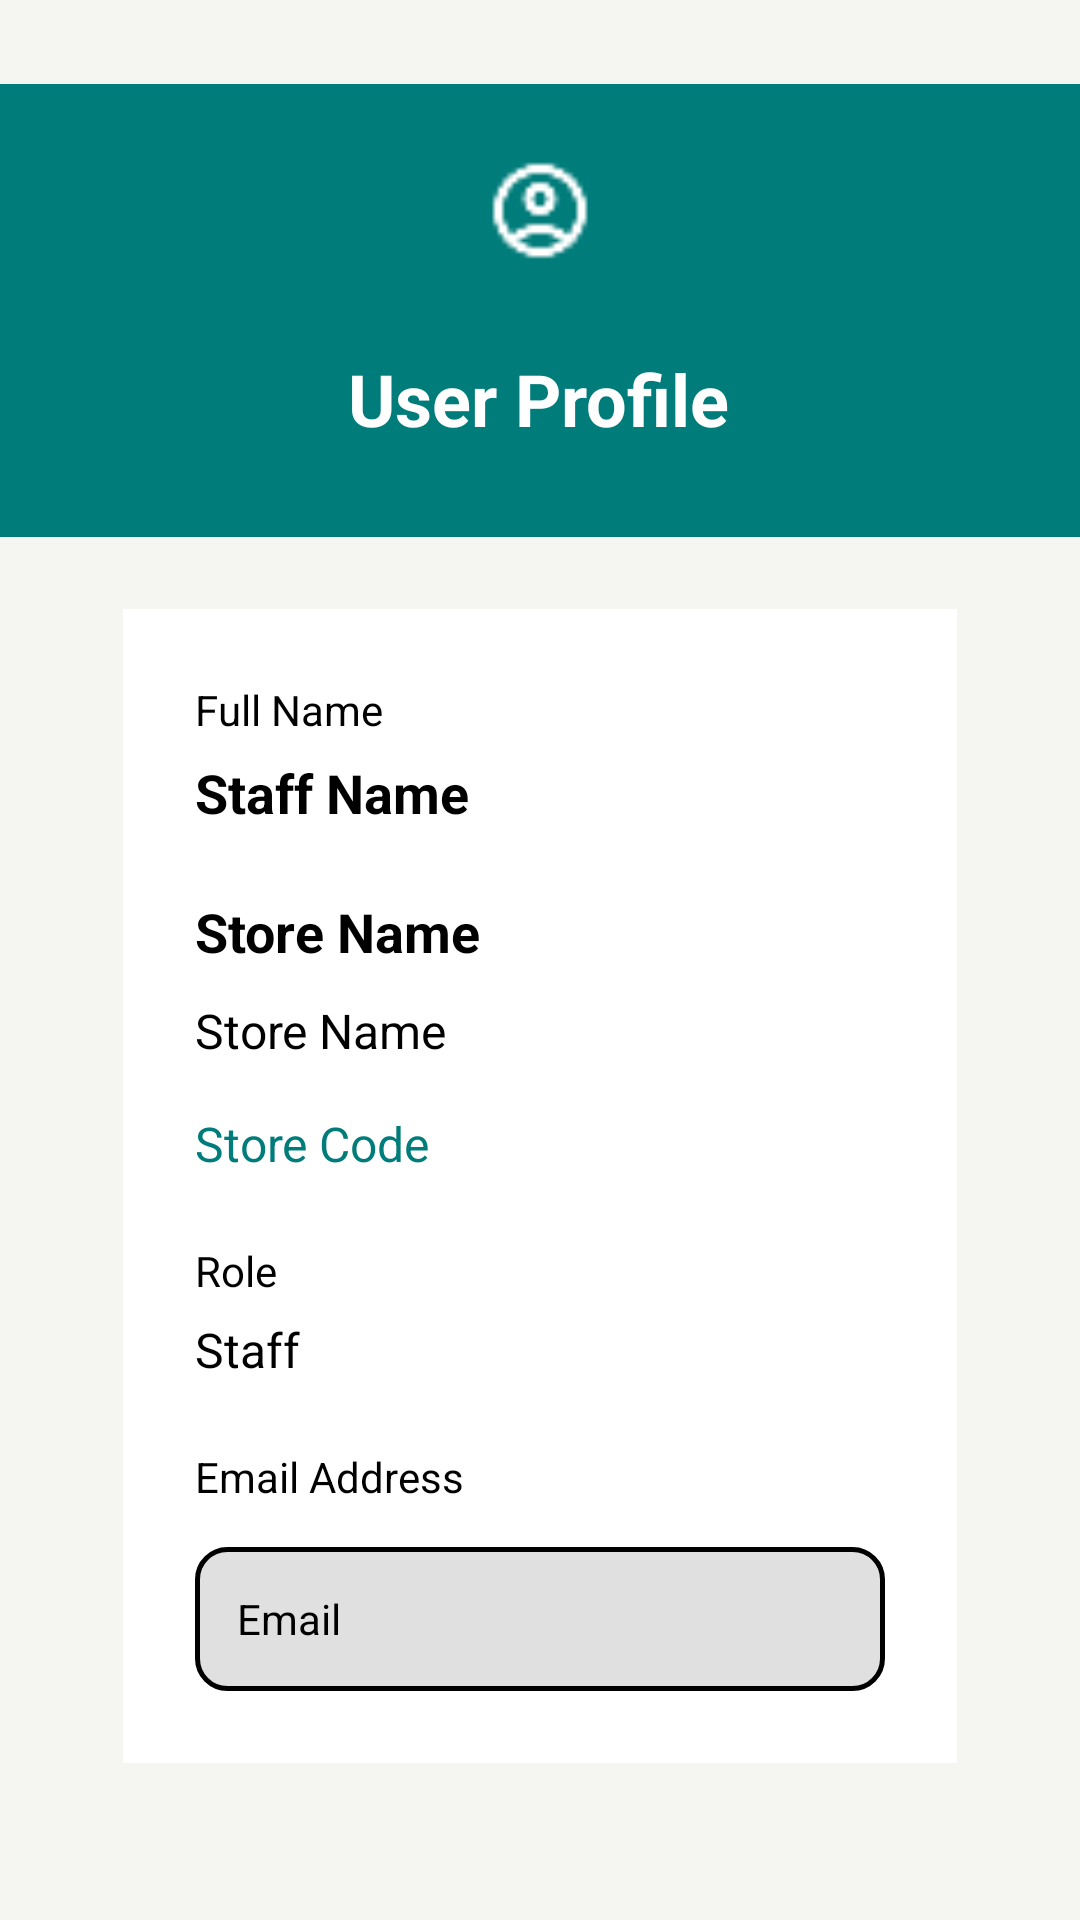

Here is an Android app screen rendered from its layout file. Give the layout XML and the strings, colors and styles it references.
<!-- AndroidManifest.xml: application theme Theme.SellSumm -->
<!-- res/layout/fragment_staff_profile.xml -->
<?xml version="1.0" encoding="utf-8"?>
<androidx.constraintlayout.widget.ConstraintLayout xmlns:android="http://schemas.android.com/apk/res/android"
    xmlns:app="http://schemas.android.com/apk/res-auto"
    xmlns:tools="http://schemas.android.com/tools"
    android:layout_width="match_parent"
    android:layout_height="match_parent"
    android:background="@color/screen_background"
    tools:context=".StaffProfileFragment">

    <androidx.appcompat.widget.Toolbar
        android:id="@+id/staffProfileToolbar"
        android:layout_width="0dp"
        android:layout_height="151dp"
        android:layout_marginTop="28dp"
        android:background="@color/teal"
        android:minHeight="?attr/actionBarSize"
        app:layout_constraintEnd_toEndOf="parent"
        app:layout_constraintStart_toStartOf="parent"
        app:layout_constraintTop_toTopOf="parent" />

    <ImageView
        android:id="@+id/staffProfileIcon"
        android:layout_width="54dp"
        android:layout_height="37dp"
        android:layout_marginBottom="28dp"
        android:src="@drawable/ic_white_profile"
        app:layout_constraintBottom_toTopOf="@+id/staffProfileTitle"
        app:layout_constraintEnd_toEndOf="parent"
        app:layout_constraintStart_toStartOf="parent" />

    <TextView
        android:id="@+id/staffProfileTitle"
        android:layout_width="wrap_content"
        android:layout_height="wrap_content"
        android:text="User Profile"
        android:textColor="@color/white"
        android:textSize="24sp"
        android:textStyle="bold"
        app:layout_constraintBottom_toBottomOf="@id/staffProfileToolbar"
        app:layout_constraintEnd_toEndOf="parent"
        app:layout_constraintHorizontal_bias="0.498"
        app:layout_constraintStart_toStartOf="parent"
        app:layout_constraintTop_toTopOf="@id/staffProfileToolbar"
        app:layout_constraintVertical_bias="0.747" />

    <androidx.core.widget.NestedScrollView
        android:layout_width="0dp"
        android:layout_height="0dp"
        android:fillViewport="true"
        app:layout_constraintBottom_toBottomOf="parent"
        app:layout_constraintEnd_toEndOf="parent"
        app:layout_constraintStart_toStartOf="parent"
        app:layout_constraintTop_toBottomOf="@id/staffProfileToolbar">

        <LinearLayout
            android:layout_width="match_parent"
            android:layout_height="wrap_content"
            android:gravity="center_horizontal"
            android:orientation="vertical"
            android:padding="24dp">

            <androidx.constraintlayout.widget.ConstraintLayout
                android:id="@+id/staffProfileCard"
                android:layout_width="278dp"
                android:layout_height="wrap_content"
                android:background="@color/white"
                android:padding="24dp">

                <TextView
                    android:id="@+id/staffFullNameLabel"
                    android:layout_width="wrap_content"
                    android:layout_height="wrap_content"
                    android:text="Full Name"
                    android:textColor="@color/black"
                    android:textSize="14sp"
                    app:layout_constraintStart_toStartOf="parent"
                    app:layout_constraintTop_toTopOf="parent" />

                <TextView
                    android:id="@+id/profileFullName"
                    android:layout_width="wrap_content"
                    android:layout_height="wrap_content"
                    android:layout_marginTop="6dp"
                    android:text="Staff Name"
                    android:textColor="@color/black"
                    android:textSize="18sp"
                    android:textStyle="bold"
                    app:layout_constraintStart_toStartOf="parent"
                    app:layout_constraintTop_toBottomOf="@id/staffFullNameLabel" />

                <TextView
                    android:id="@+id/staffStoreNameLabel"
                    android:layout_width="wrap_content"
                    android:layout_height="wrap_content"
                    android:layout_marginTop="22dp"
                    android:text="Store Name"
                    android:textColor="@color/black"
                    android:textSize="18sp"
                    android:textStyle="bold"
                    app:layout_constraintStart_toStartOf="parent"
                    app:layout_constraintTop_toBottomOf="@id/profileFullName" />

                <TextView
                    android:id="@+id/profileStoreName"
                    android:layout_width="wrap_content"
                    android:layout_height="wrap_content"
                    android:layout_marginTop="10dp"
                    android:text="Store Name"
                    android:textColor="@color/black"
                    android:textSize="16sp"
                    app:layout_constraintStart_toStartOf="parent"
                    app:layout_constraintTop_toBottomOf="@id/staffStoreNameLabel" />

                <TextView
                    android:id="@+id/profileStoreCode"
                    android:layout_width="wrap_content"
                    android:layout_height="wrap_content"
                    android:layout_marginTop="16dp"
                    android:text="Store Code"
                    android:textColor="@color/teal"
                    android:textSize="16sp"
                    app:layout_constraintStart_toStartOf="parent"
                    app:layout_constraintTop_toBottomOf="@id/profileStoreName" />

                <TextView
                    android:id="@+id/staffRoleLabel"
                    android:layout_width="wrap_content"
                    android:layout_height="wrap_content"
                    android:layout_marginTop="22dp"
                    android:text="Role"
                    android:textColor="@color/black"
                    android:textSize="14sp"
                    app:layout_constraintStart_toStartOf="parent"
                    app:layout_constraintTop_toBottomOf="@id/profileStoreCode" />

                <TextView
                    android:id="@+id/profileRole"
                    android:layout_width="wrap_content"
                    android:layout_height="wrap_content"
                    android:layout_marginTop="6dp"
                    android:text="Staff"
                    android:textColor="@color/black"
                    android:textSize="16sp"
                    app:layout_constraintStart_toStartOf="parent"
                    app:layout_constraintTop_toBottomOf="@id/staffRoleLabel" />

                <TextView
                    android:id="@+id/staffEmailLabel"
                    android:layout_width="wrap_content"
                    android:layout_height="wrap_content"
                    android:layout_marginTop="22dp"
                    android:text="Email Address"
                    android:textColor="@color/black"
                    app:layout_constraintStart_toStartOf="parent"
                    app:layout_constraintTop_toBottomOf="@id/profileRole" />

                <EditText
                    android:id="@+id/profileEmail"
                    android:layout_width="0dp"
                    android:layout_height="48dp"
                    android:layout_marginTop="14dp"
                    android:background="@drawable/bg_input_field"
                    android:clickable="false"
                    android:focusable="false"
                    android:focusableInTouchMode="false"
                    android:hint="Email"
                    android:inputType="textEmailAddress"
                    android:paddingStart="14dp"
                    android:paddingEnd="14dp"
                    android:textColor="@color/black"
                    android:textColorHint="@color/black"
                    android:textSize="14sp"
                    app:layout_constraintEnd_toEndOf="parent"
                    app:layout_constraintStart_toStartOf="parent"
                    app:layout_constraintTop_toBottomOf="@id/staffEmailLabel" />

            </androidx.constraintlayout.widget.ConstraintLayout>

        </LinearLayout>

    </androidx.core.widget.NestedScrollView>

</androidx.constraintlayout.widget.ConstraintLayout>
<!-- resources referenced by this layout -->
<resources>
  <color name="black">#FF000000</color>
  <color name="screen_background"> #f5f5f2</color>
  <color name="teal">#007c7a</color>
  <color name="white">#FFFFFFFF</color>
  <!-- drawable bg_input_field (drawable) -->
  <?xml version="1.0" encoding="utf-8"?>
  <shape xmlns:android="http://schemas.android.com/apk/res/android"
      android:shape="rectangle">
      <solid android:color="#e0e0e0"/>
      <corners android:radius="10dp"/>
      <stroke android:width="1.5dp" android:color="@color/black"/>
  </shape>
  <!-- drawable ic_white_profile: png bitmap (drawable, 651 bytes) -->
  <style name="Theme.SellSumm" parent="Base.Theme.SellSumm" />
  <style name="Base.Theme.SellSumm" parent="Theme.Material3.DayNight.NoActionBar">
          
          
      </style>
</resources>
